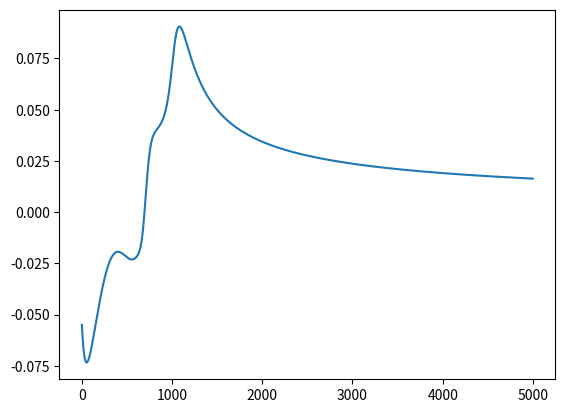

Reproduce this figure in Python.
#!usr/bin/env python3
#-*- coding: utf-8 -*-
"""
  Created on 04-01-2020 / 22:18:14
[redacted]
  @e-mail: [email redacted]
"""

import numpy as np
import matplotlib.pyplot as plt

# X = (Hours slept, Hours studying), y = score obtained on test
X = np.array(([0,0],[0,1],[1,0],[1,1]), dtype=float)
Yd = np.array(([0],[1],[1],[0]), dtype=float)

# Scale units
X = X/1 # Maxima X axis
Yd = Yd/1 # Maxima Y axis

class NeuralNetwork(object):
  def __init__(self):
    self.eta = 0.025
    self.inputNumber = 2
    self.hiddenNumber = 3
    self.outputNumber = 1
    # weights
    self.W1 = np.random.randn(self.inputNumber, self.hiddenNumber)
    self.W2 = np.random.randn(self.hiddenNumber, self.outputNumber)

  def foward(self, X):
    self.Vinduced = np.tanh(np.dot(X, self.W1))
    self.Y = np.tanh(np.dot(self.Vinduced, self.W2))
    return self.Y
  
  def backward(self, X, Yd, Y):
    self.Error_out = (Yd - Y) # Ok
    self.Delta2 = (np.diagflat(self.Error_out)).dot((1 - np.diagflat(Y).dot(Y))) # Ok

    self.Vdelta = np.dot(np.tile(self.Delta2, self.hiddenNumber), self.W2) # Ok
    self.Delta1 = (np.diagflat(self.Vdelta)).dot((1 - self.Vinduced**2)) # Ok

    self.W1 += self.eta*X.T.dot(self.Delta1) # Ok
    self.W2 += self.eta*self.Vinduced.T.dot(self.Delta2) # Ok
  
  def train(self, X, Yd):
    self.Y = self.foward(X)
    self.backward(X, Yd, self.Y)
    return self.Y
  
  def predict(self, X):
    return self.foward(X)
  
  def saveWeights(self):
    np.savetxt("w1.txt", self.W1, fmt="%s")
    np.savetxt("w2.txt", self.W2, fmt="%s")

Etm = np.zeros(5000)
NN = NeuralNetwork()

for x in range(5000):
  # print("Predicted Output: \n" + str(Yd))
  # print("Actual Output: \n" + str(Y))
  Y = NN.train(X, Yd)
  Etm[x] = (Yd-Y).mean()

NN.saveWeights()
Xpredicted = np.array([[0,0],[0,1],[1,0], [1,1]], dtype=float)
print(NN.predict(Xpredicted))

plt.plot(Etm)
plt.show()